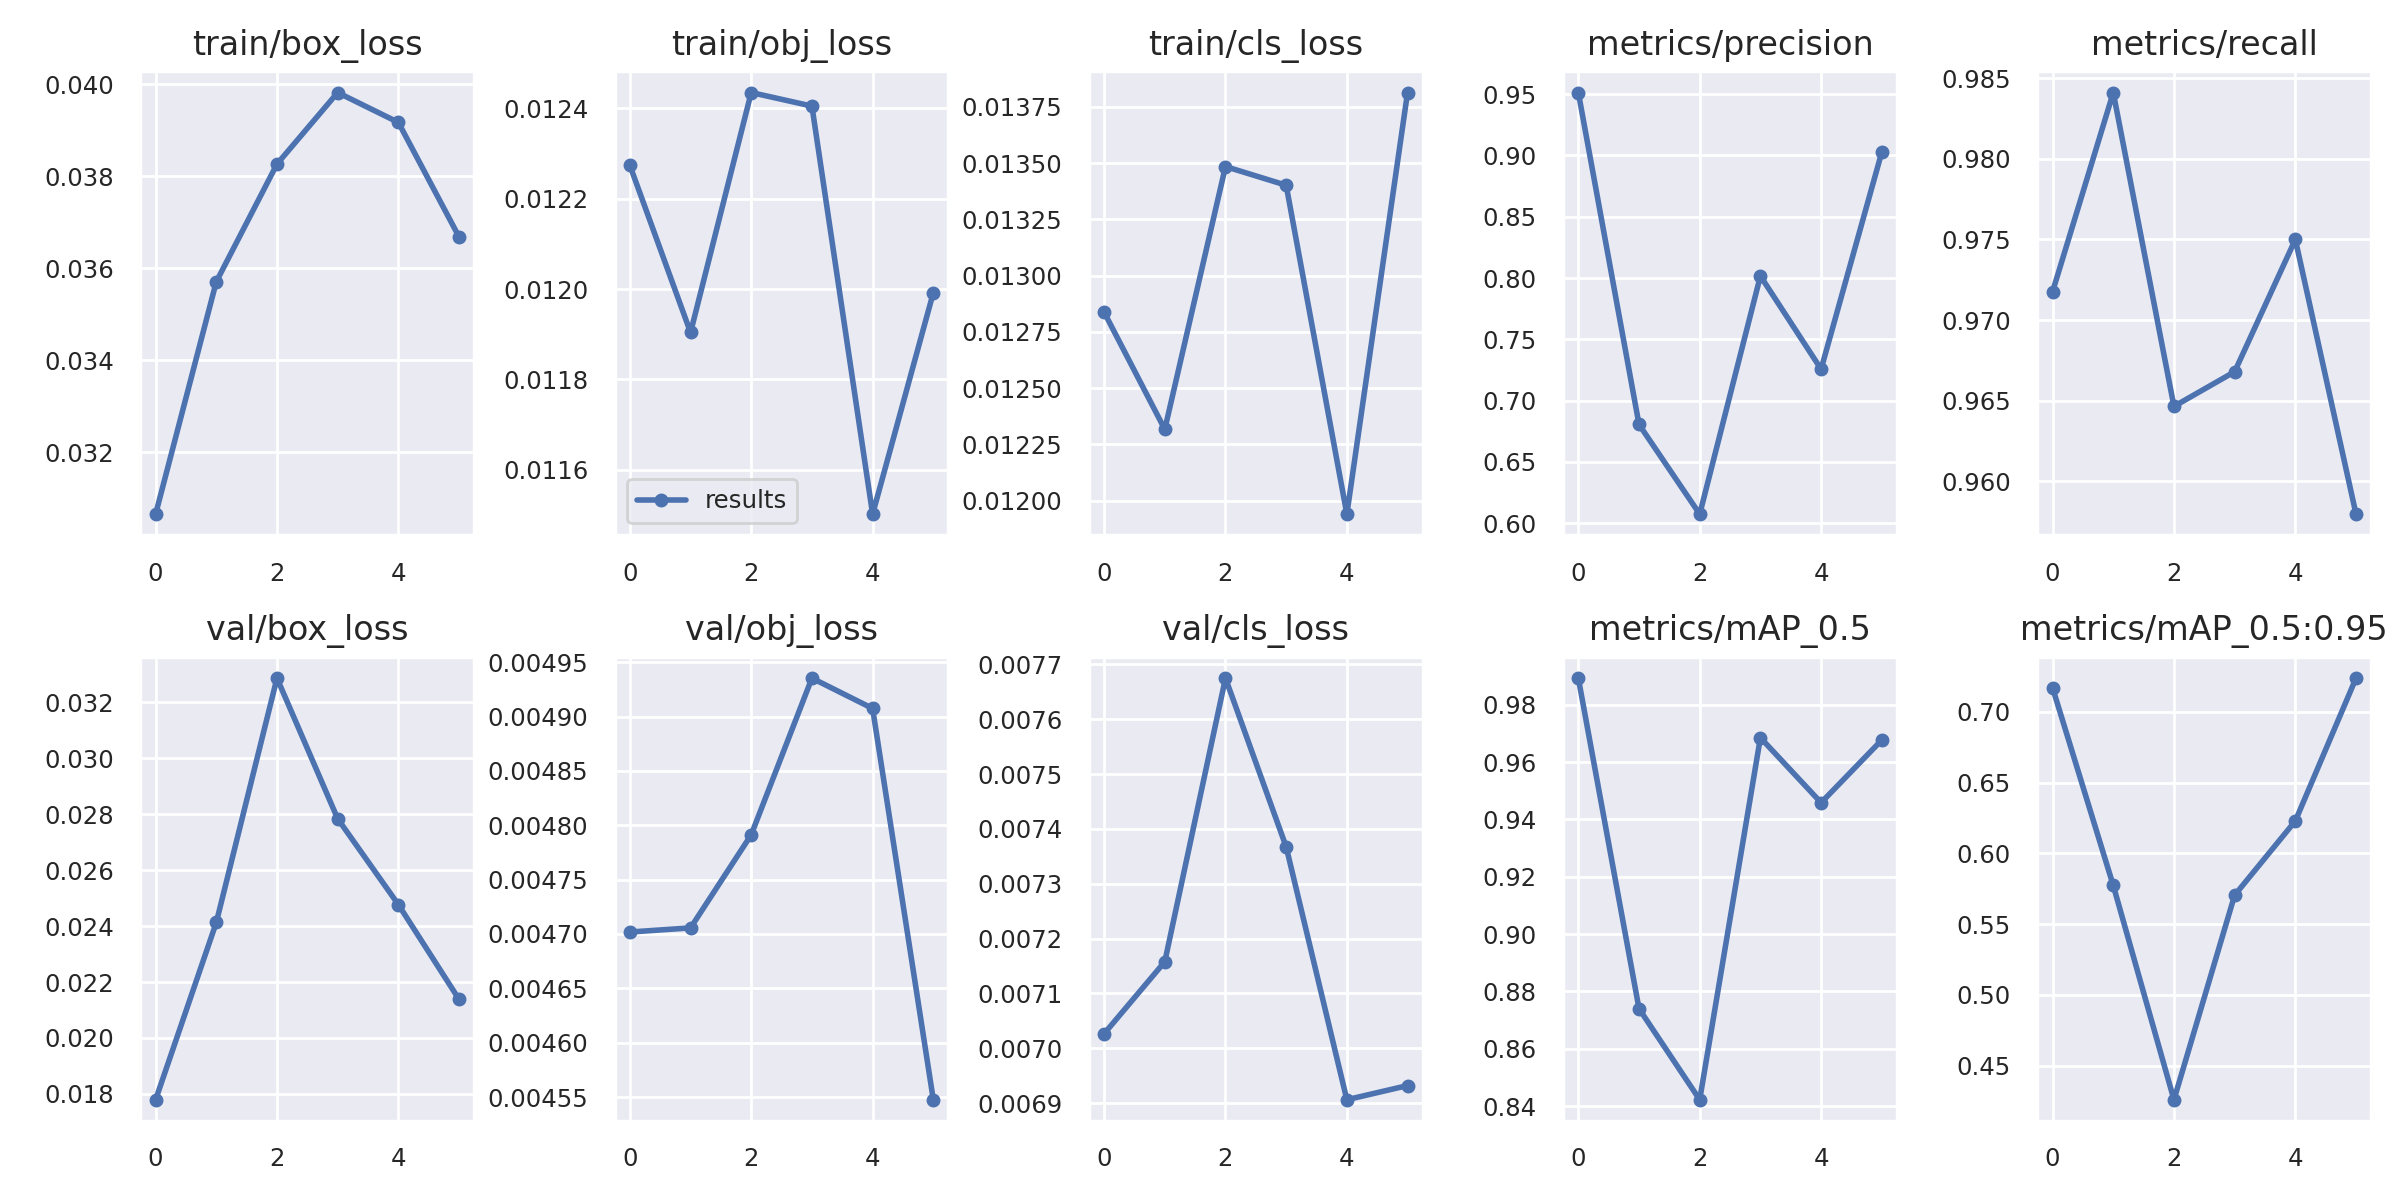

Source data for this figure (header and first rows):
epoch, train/box_loss, train/obj_loss, train/cls_loss, metrics/precision, metrics/recall, metrics/mAP_0.5, metrics/mAP_0.5:0.95, val/box_loss, val/obj_loss, val/cls_loss, x/lr0, x/lr1, x/lr2
0, 0.03065, 0.01227, 0.01284, 0.9513, 0.9718, 0.9893, 0.717, 0.01779, 0.004702, 0.007027, 0.0712, 0.0032, 0.0032
1, 0.03571, 0.0119, 0.01232, 0.6805, 0.9841, 0.874, 0.5773, 0.02413, 0.004706, 0.007158, 0.04043, 0.005428, 0.005428
2, 0.03827, 0.01243, 0.01349, 0.6074, 0.9647, 0.8422, 0.4259, 0.03286, 0.004791, 0.007675, 0.008566, 0.006566, 0.006566
3, 0.03982, 0.0124, 0.0134, 0.8016, 0.9668, 0.9685, 0.5705, 0.02784, 0.004935, 0.007367, 0.00505, 0.00505, 0.00505
4, 0.03917, 0.0115, 0.01194, 0.7256, 0.975, 0.9458, 0.6229, 0.02477, 0.004908, 0.006906, 0.00505, 0.00505, 0.00505
5, 0.03668, 0.01199, 0.01381, 0.9027, 0.958, 0.9677, 0.7238, 0.02138, 0.004548, 0.006932, 0.0034, 0.0034, 0.0034
